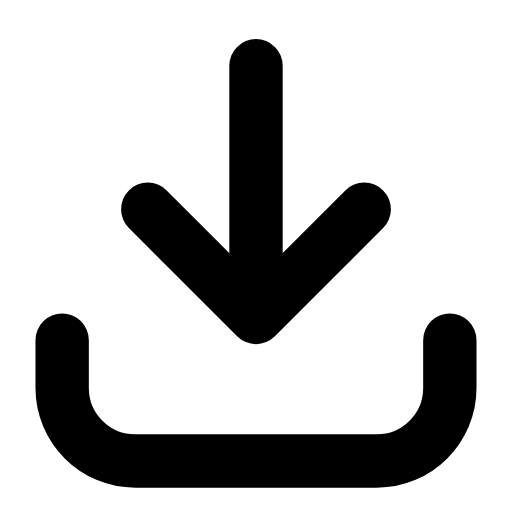
t = 0.00 s
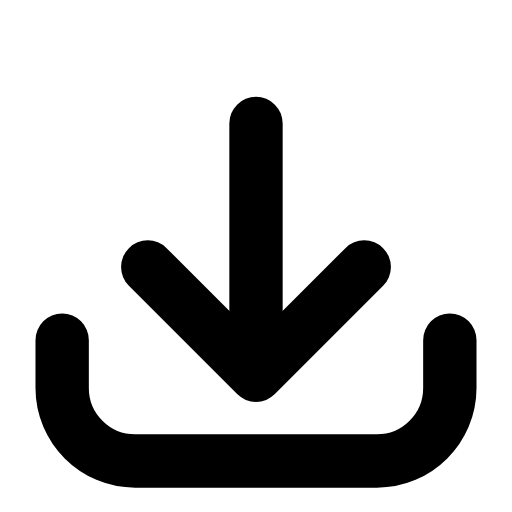
t = 0.24 s
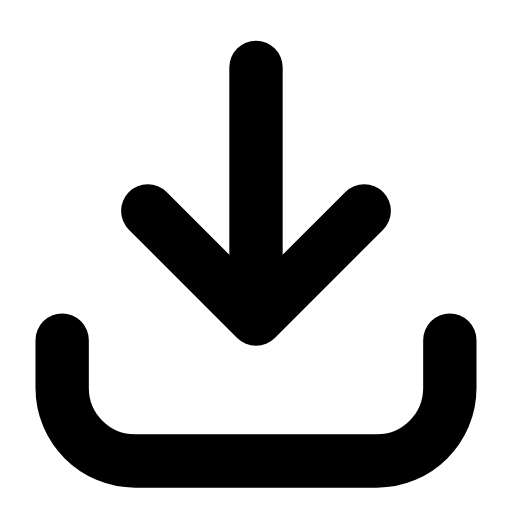
t = 0.47 s
t = 0.68 s: frame unchanged from t = 0.00 s, image omitted
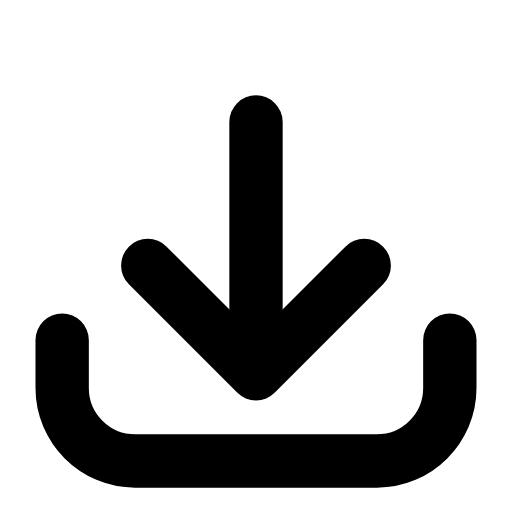
t = 0.95 s
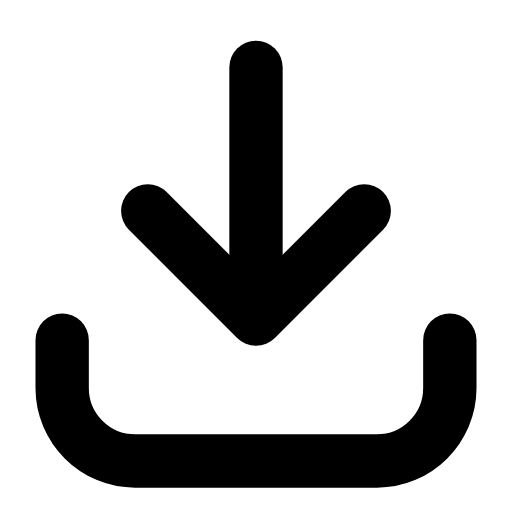
t = 1.16 s

The animated SVG that drew these frames (rendered in a browser with its animation timeline set to each time). Animation: 1 SMIL element (animateTransform=1); one cycle of 1.40 s, repeats indefinitely.

<svg xmlns="http://www.w3.org/2000/svg" width="24" height="24" viewBox="0 0 24 24" fill="none"><g transform="translate(-2.16 -2.228) scale(1.18)"><g><animateTransform attributeName="transform" type="translate" values="0 0;0 2.3;0 0;0 0;0 2.3;0 0;0 0" keyTimes="0;0.225;0.45;0.6;0.75;0.9;1" dur="1.4s" repeatCount="indefinite" calcMode="spline" keySplines="0.16 1 0.3 1;0.16 1 0.3 1;0.16 1 0.3 1;0.16 1 0.3 1;0.16 1 0.3 1;0.16 1 0.3 1"/><line stroke="currentColor" stroke-width="2.119" stroke-linecap="round" stroke-linejoin="round" fill="none" x1="12" y1="4.5" x2="12" y2="14.2"></line><path stroke="currentColor" stroke-width="2.119" stroke-linecap="round" stroke-linejoin="round" fill="none" d="M7.7 10.2L12 14.5L16.3 10.2"></path></g><path stroke="currentColor" stroke-width="2.119" stroke-linecap="round" stroke-linejoin="round" fill="none" d="M4.3 15.4L4.3 17.3C4.3 18.9 5.6 20.2 7.2 20.2L16.8 20.2C18.4 20.2 19.7 18.9 19.7 17.3L19.7 15.4"></path></g></svg>
